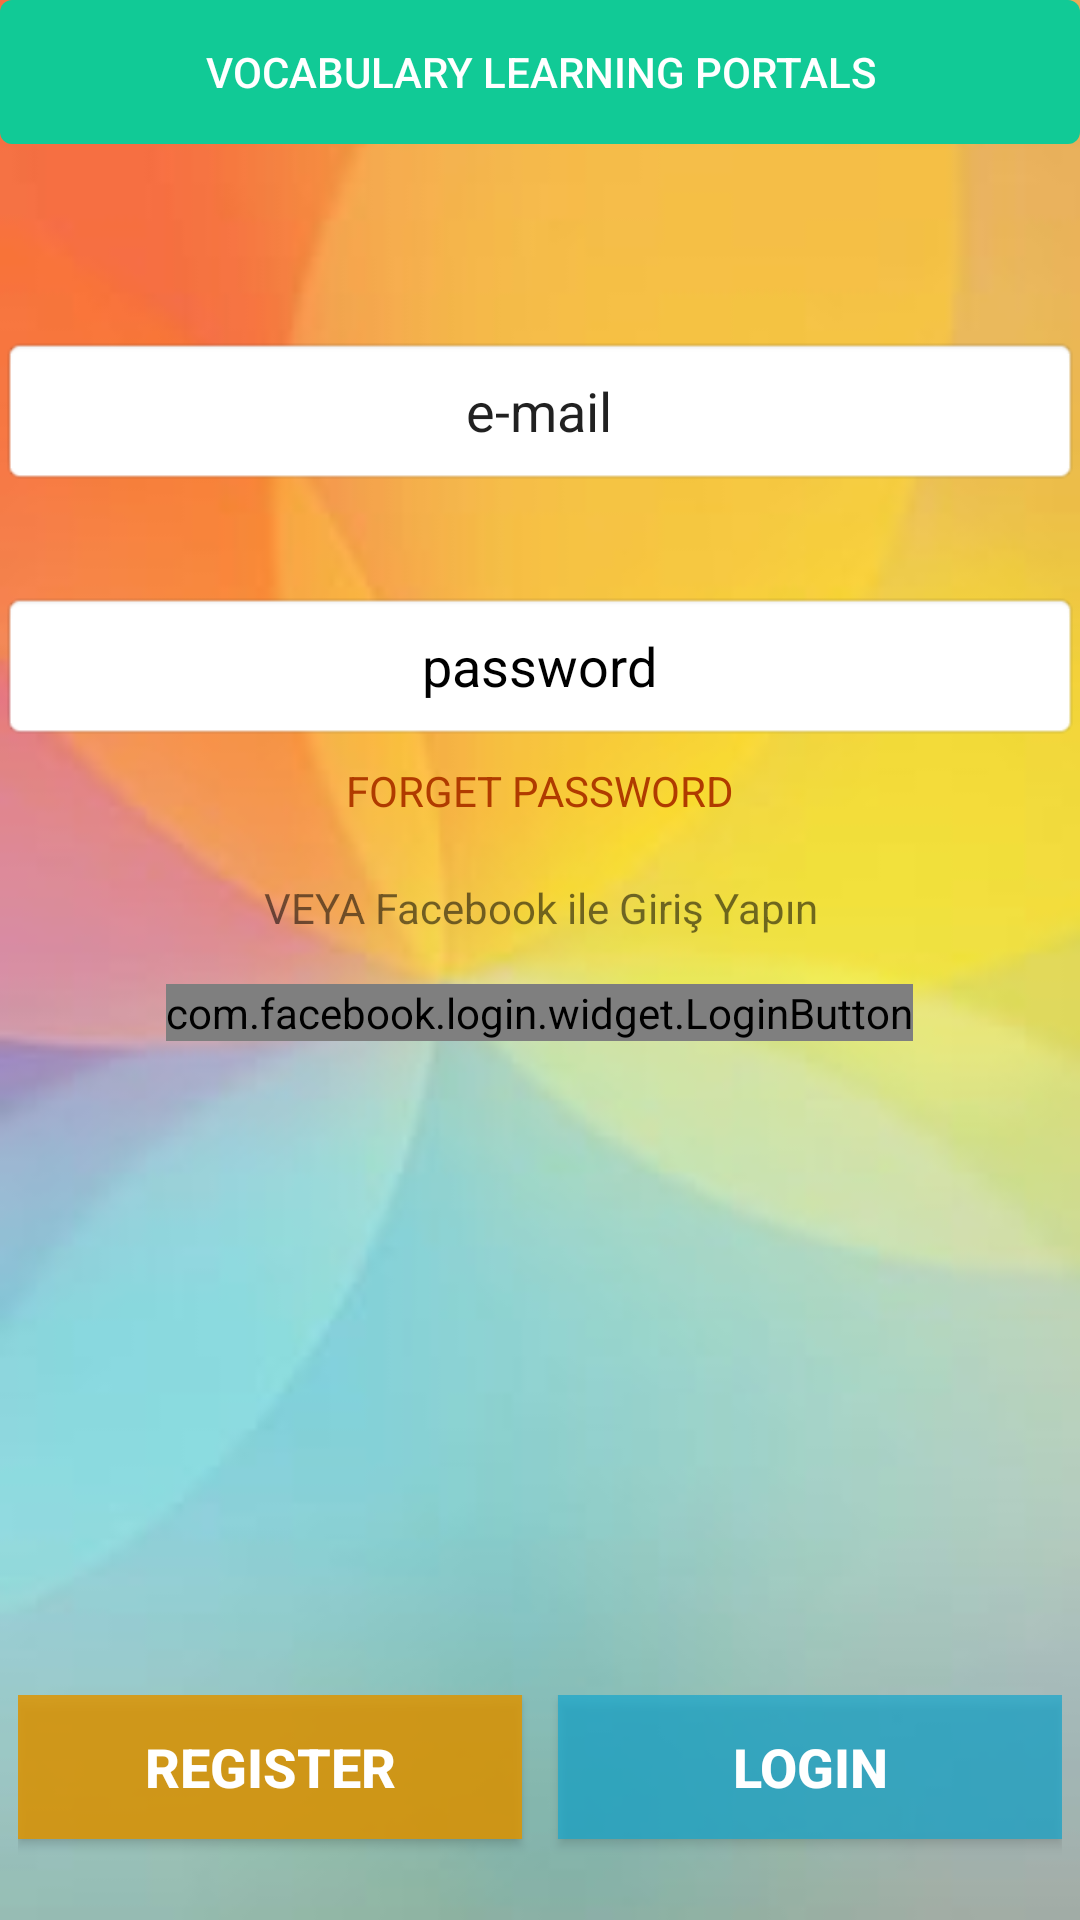

Write the Android layout XML for this screen, with the resource values it uses.
<!-- AndroidManifest.xml: application theme AppTheme -->
<!-- res/layout/activity_login_page.xml -->
<?xml version="1.0" encoding="utf-8"?>
<RelativeLayout xmlns:android="http://schemas.android.com/apk/res/android"
    xmlns:app="http://schemas.android.com/apk/res-auto"
    xmlns:tools="http://schemas.android.com/tools"
    android:id="@+id/activity_login"
    android:layout_width="match_parent"
    android:layout_height="match_parent"
    android:background="@drawable/loginarka"
    tools:context="com.murat.murat.ydskelimatik.loginProcess.loginPage">


    <EditText
        android:id="@+id/LoginEmailEditText"
        android:layout_width="wrap_content"
        android:layout_height="50dp"

        android:background="@android:drawable/editbox_background_normal"
        android:ems="10"
        android:gravity="center_vertical|center"
        android:hint="e-mail"
        android:inputType="textPersonName"
        android:textColor="@color/common_google_signin_btn_text_dark_focused"
        android:textColorHint="@color/common_google_signin_btn_text_dark_focused"
        android:layout_alignParentTop="true"
        android:layout_marginTop="112dp"
        android:layout_alignParentLeft="true"
        android:layout_alignParentStart="true"
        android:layout_alignParentRight="true"
        android:layout_alignParentEnd="true" />

    <EditText
        android:id="@+id/LoginPasswordEditText"
        android:layout_width="wrap_content"
        android:layout_height="50dp"
        android:background="@android:drawable/editbox_background_normal"
        android:ems="10"
        android:gravity="center_vertical|center"
        android:hint="password"
        android:inputType="textPassword"
        android:textColor="@color/common_google_signin_btn_text_dark_focused"
        android:textColorHint="#000"
        android:layout_below="@+id/LoginEmailEditText"
        android:layout_alignParentLeft="true"
        android:layout_alignParentStart="true"
        android:layout_marginTop="35dp"
        android:layout_alignParentRight="true"
        android:layout_alignParentEnd="true" />

    <LinearLayout
        android:id="@+id/linearLayout"
        android:layout_width="match_parent"
        android:layout_height="75dp"
        android:orientation="horizontal"
        android:paddingLeft="6dp"
        android:paddingRight="6dp"
        android:weightSum="1"
        android:layout_alignParentBottom="true"
        android:layout_alignParentLeft="true"
        android:layout_alignParentStart="true">

        <Button
            android:id="@+id/btnkayitol"
            android:layout_width="wrap_content"
            android:layout_height="wrap_content"
            android:layout_weight="0.5"
            android:background="@color/registerbutton"
            android:elevation="0dp"
            android:onClick="register"
            android:text="REGISTER"
            android:textColor="@android:color/background_light"
            android:textSize="18sp"
            android:textStyle="normal|bold"
            tools:textStyle="normal|bold" />

        <Button
            android:id="@+id/btnLogin"
            android:layout_width="wrap_content"
            android:layout_height="wrap_content"
            android:layout_alignTop="@+id/btnkayitol"
            android:layout_marginLeft="12dp"
            android:layout_weight="0.5"
            android:background="@color/loginbutton"
            android:onClick="login"
            android:text="LOGIN"
            android:textColor="@android:color/white"
            android:textSize="18sp"
            android:textStyle="normal|bold" />

    </LinearLayout>

    <TextView
        android:id="@+id/textView"
        android:layout_width="wrap_content"
        android:layout_height="wrap_content"
        android:layout_below="@+id/LoginPasswordEditText"
        android:layout_centerHorizontal="true"
        android:layout_marginTop="7dp"
        android:onClick="resetpassword"
        android:text="FORGET PASSWORD"
        android:textColor="@color/kibar" />

    <Button
        android:id="@+id/button3"
        android:layout_width="wrap_content"
        android:layout_height="wrap_content"
        android:layout_alignParentEnd="true"
        android:layout_alignParentLeft="true"
        android:layout_alignParentRight="true"
        android:layout_alignParentStart="true"
        android:layout_alignParentTop="true"
        android:background="@drawable/banner"
        android:text="Vocabulary learning portals"
        android:textColor="@android:color/background_light" />

    <ProgressBar
        android:id="@+id/pbar"
        style="?android:attr/progressBarStyle"
        android:layout_width="wrap_content"
        android:layout_height="wrap_content"
        android:visibility="invisible"
        android:layout_marginTop="27dp"
        android:layout_below="@+id/loginButtonFace"
        android:layout_centerHorizontal="true" />

    <view
        android:id="@+id/loginButtonFace"
        class="com.facebook.login.widget.LoginButton"

        layout_below="@+id/button3"
        layout_centerHorizontal="true"
        android:layout_width="wrap_content"
        android:layout_height="wrap_content"
        android:layout_below="@+id/textView3"
        android:layout_centerHorizontal="true"
        android:layout_marginTop="16dp"
        android:gravity="center_horizontal"
        android:onClick="facebookLogin"
        android:textSize="18sp" />

    <TextView
        android:id="@+id/textView3"
        android:layout_width="wrap_content"
        android:layout_height="wrap_content"
        android:gravity="center_horizontal"
        android:text="VEYA Facebook ile Giriş Yapın"
        android:textColor="@color/com_facebook_likeboxcountview_text_color"
        android:layout_marginTop="46dp"
        android:layout_below="@+id/LoginPasswordEditText"
        android:layout_centerHorizontal="true" />


</RelativeLayout>
<!-- resources referenced by this layout -->
<resources>
  <color name="kibar">#b03b00</color>
  <color name="loginbutton">#b115a7cf</color>
  <color name="registerbutton">#d6df9500</color>
  <!-- drawable banner (drawable) -->
  <?xml version="1.0" encoding="utf-8"?>
  <shape xmlns:android="http://schemas.android.com/apk/res/android"
      android:shape="rectangle" >
      <corners
          android:radius="4dp"
          />
      <gradient
          android:angle="90"
          android:centerX="0%"
          android:centerColor="#11ca96"
          android:startColor="#e2b9c2"
          android:endColor="#11ca96"
  
          android:type="linear"
          />
  
     
  </shape>
  <!-- drawable loginarka: jpg bitmap (drawable, 4626 bytes) -->
  <style name="AppTheme" parent="Theme.AppCompat.Light.NoActionBar">
          
          <item name="colorPrimary">@color/colorPrimary</item>
          <item name="colorPrimaryDark">@color/colorPrimaryDark</item>
          <item name="colorAccent">@color/colorAccent</item>
      </style>
  <color name="colorPrimary">#ffffff</color>
  <color name="colorPrimaryDark">#0077cc</color>
  <color name="colorAccent">#df2a68</color>
</resources>
